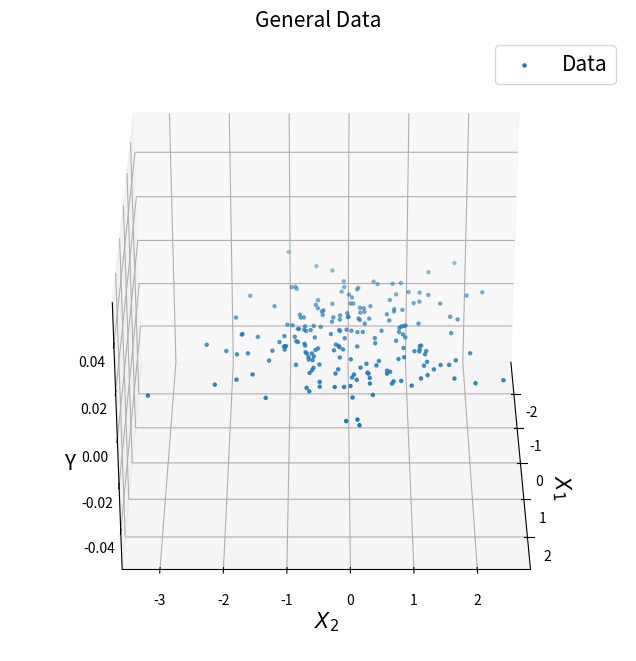
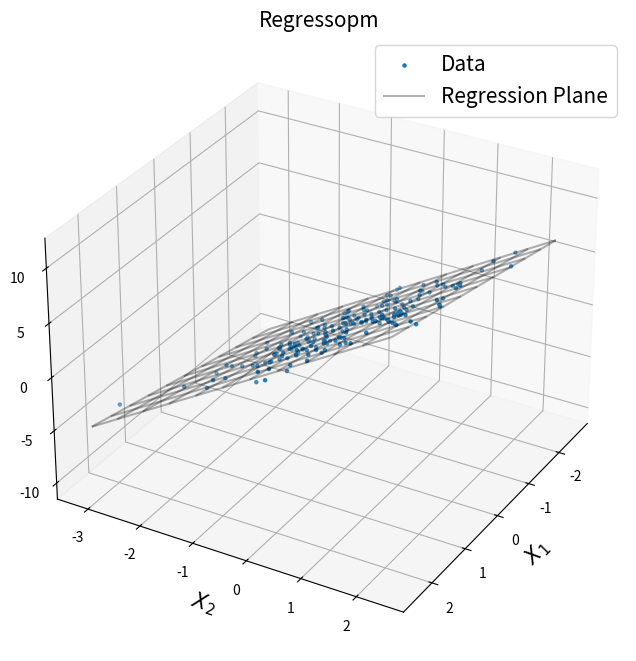
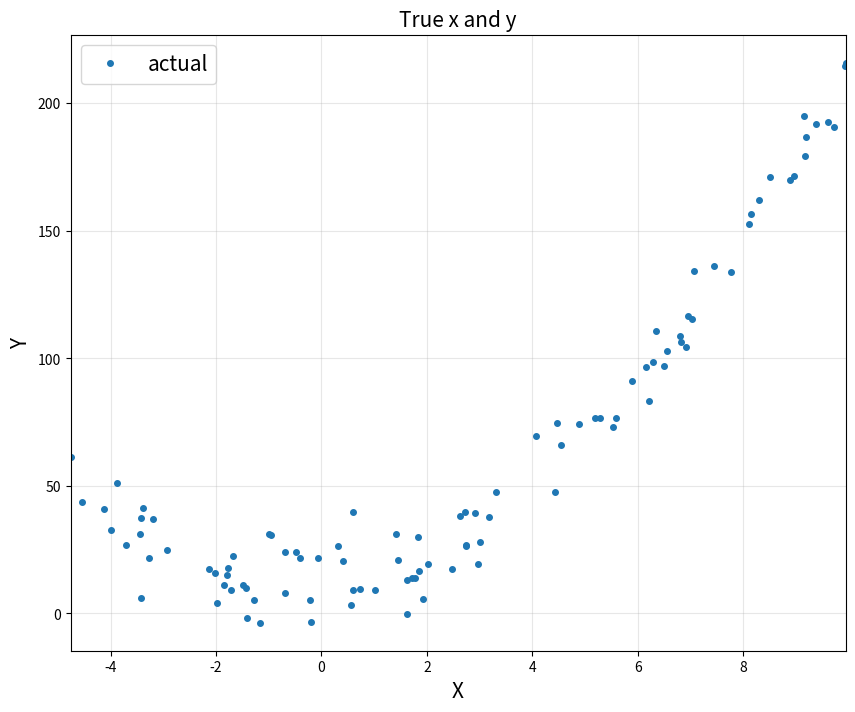
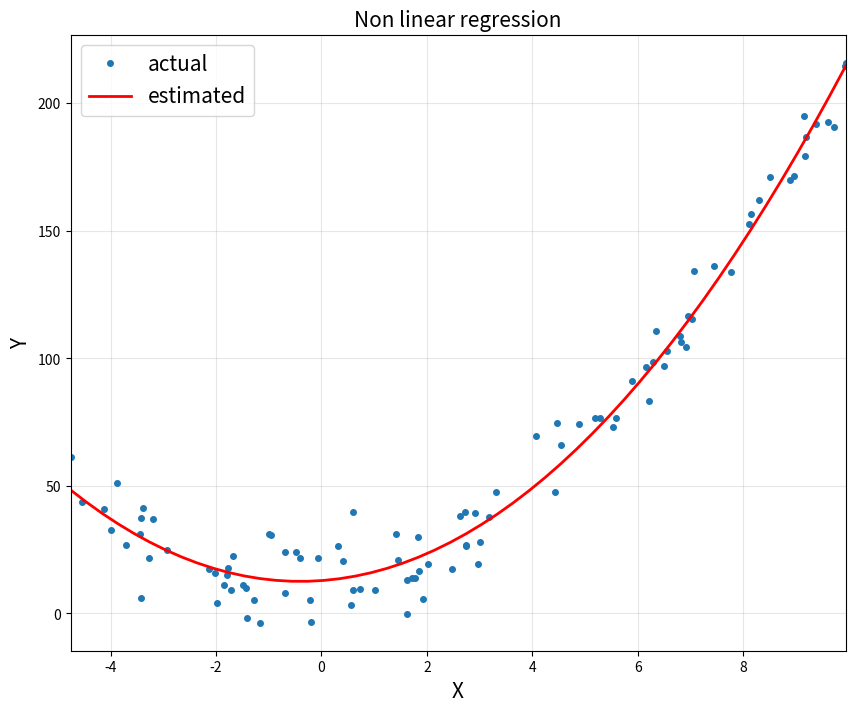
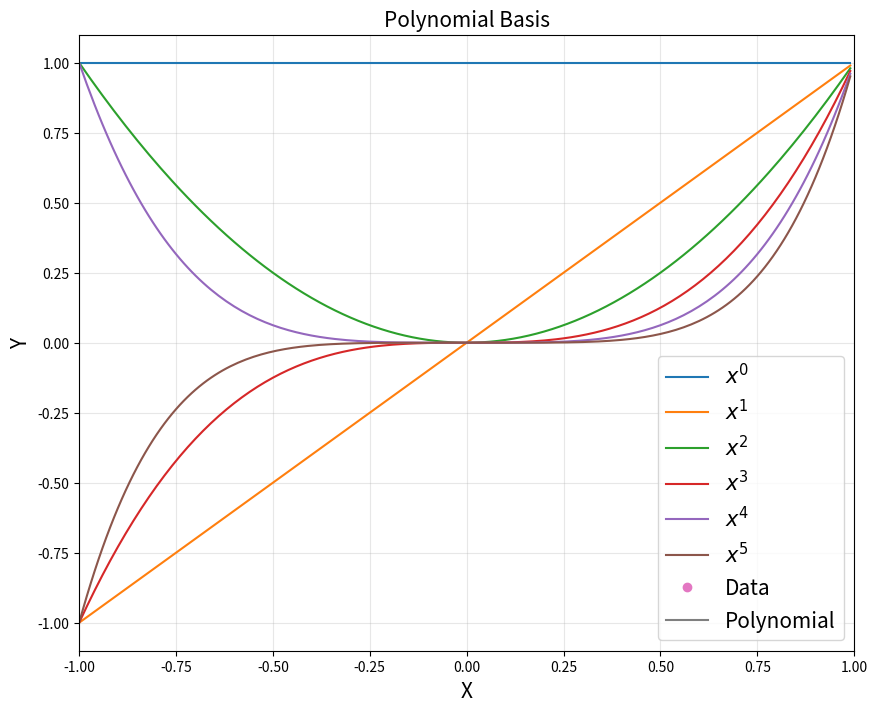

Recreate these plots in Python, in order.
# 4. Multivariate Regression and Nonlinear Regression

# 4_1) Multivariate Linear Regression
import numpy as np
import matplotlib.pyplot as plt

# for 3d plot
from mpl_toolkits.mplot3d import Axes3D

# y = theata0 + theta1*x1 + theta2*x2 + noise
n = 200
x1 = np.random.randn(n, 1)
x2 = np.random.randn(n, 1)
noise = 0.5*np.random.randn(n, 1)

y = 2 + 1*x1 + 3*x2 + noise

fig = plt.figure(figsize=(10, 8))
ax = fig.add_subplot(1, 1, 1, projection='3d')
ax.set_title('General Data', fontsize=15)
ax.set_xlabel('$X_1$', fontsize=15)
ax.set_ylabel('$X_2$', fontsize=15)
ax.set_zlabel('Y', fontsize=15)
ax.scatter(x1, x2, marker='.', label='Data')
# angle view 바꾸기 : 0,0
ax.view_init(30, 0)  # 위쪽에서 보는 것
plt.legend(fontsize=15)
plt.show()

# 배열을 왼쪽에서, 오른쪽으로 붙이기
A = np.hstack([x1**0, x1, x2])
A = np.asmatrix(A)

theta = (A.T*A).I * (A.T*y)

X1, X2 = np.meshgrid(
    np.arange(np.min(x1), np.max(x1), 0.5),
    np.arange(np.min(x2), np.max(x2), 0.5)
)

YP = theta[0, 0] + theta[1, 0] * X1 + theta[2, 0]*X2

fig = plt.figure(figsize=(10, 8))
ax = fig.add_subplot(1, 1, 1, projection='3d')
ax.set_title('Regressopm', fontsize=15)
ax.set_xlabel('$X_1$', fontsize=15)
ax.set_ylabel('$X_2$', fontsize=15)
ax.set_zlabel('Y', fontsize=15)
ax.scatter(x1, x2, y, marker='.', label='Data')
# 사각형 그리기
ax.plot_wireframe(X1, X2, YP, color='k', alpha=0.3, label='Regression Plane')
# angle view 바꾸기 : 0,0
ax.view_init(30, 30)  # 위쪽에서 보는 것
plt.legend(fontsize=15)
plt.show()


# 4_2) NonLinear Regression
# 1) Polynomial Feature
n = 100
# 범위 : -5 ~ 10 사이
x = -5 + 15*np.random.rand(n, 1)
# 범위 : 0 ~ 10 사이
noise = 10*np.random.randn(n, 1)

# 실제 데이터
y = 10 + 1*x + 2*x**2 + noise

plt.figure(figsize=(10, 8))
plt.title('True x and y', fontsize=15)
plt.xlabel('X', fontsize=15)
plt.ylabel('Y', fontsize=15)
plt.plot(x, y, 'o', markersize=4, label='actual')
plt.xlim([np.min(x), np.max(x)])
plt.grid(alpha=0.3)
plt.legend(fontsize=15)
plt.show()


A = np.hstack([x**0, x, x**2])
A = np.asmatrix(A)
theta = (A.T*A).I*A.T*y
print("theta:\n", theta)  # 본래 값 ; 10,1,2

xp = np.linspace(np.min(x), np.max(x))  # plot을 하기위한 x,p의 pos
yp = theta[0, 0] + theta[1, 0]*xp + theta[2, 0]*xp**2

plt.figure(figsize=(10, 8))
plt.plot(x, y, 'o', markersize=4, label='actual')
plt.plot(xp, yp, 'r', linewidth=2, label='estimated')
plt.title('Non linear regression', fontsize=15)
plt.xlabel('X', fontsize=15)
plt.ylabel('Y', fontsize=15)
plt.xlim([np.min(x), np.max(x)])
plt.grid(alpha=0.3)
plt.legend(fontsize=15)
plt.show()

# 2. Linear Basis Function Models
d = 6
xp = np.arange(-1, 1, 0.01).reshape(-1, 1)
polybasis = np.hstack([xp**i for i in range(d)])

plt.figure(figsize=(10, 8))

for i in range(d):
    plt.plot(xp, polybasis[:, i], label='$x^{}$'.format(i))

plt.title('Polynomial Basis', fontsize=15)
plt.xlabel('X', fontsize=15)
plt.ylabel('Y', fontsize=15)
plt.axis([-1, 1, -1.1, 1.1])
plt.grid(alpha=0.3)
plt.legend(fontsize=15)
plt.show()

# Non Linear Regression with Polynomial Functions
xp = np.arange(np.min(x), np.max(x), 0.01).reshape(-1, 1)

d = 3
polybasis = np.hstack([xp**i for i in range(d)])
polybasis = np.asmatrix(polybasis)

A = np.hstack([x**i for i in range(d)])
A = np.asmatrix(A)
theta = (A.T*A).I*(A.T*y)

yp = polybasis * theta

# 결과는 nonlinear regression과 동일
# 그저, basis 들의 linear combination 형태로 본다는 점에서
# 관점만을 달리하는 것이다
plt.plot(x, y, 'o', label='Data')
plt.plot(xp, yp, label='Polynomial')
plt.title('Polynomial Basis', fontsize=15)
plt.xlabel('X', fontsize=15)
plt.ylabel('Y', fontsize=15)
plt.axis([-1, 1, -1.1, 1.1])
plt.grid(alpha=0.3)
plt.legend(fontsize=15)
plt.show()
